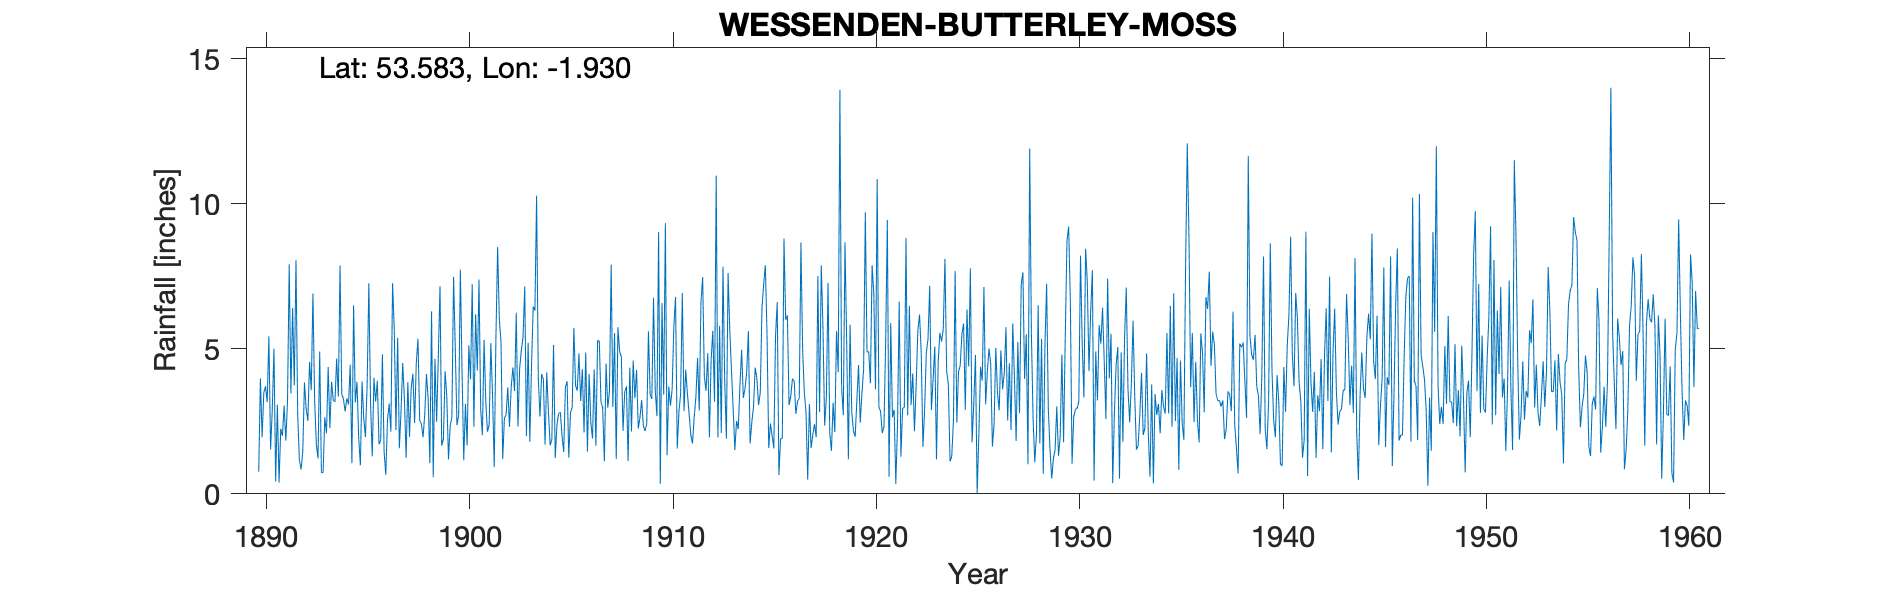

The file beside this chart, header and first rows:
WESSENDEN BUTTERLEY MOSS, , , , , , , , , , , , , , , , , , , , , , , 
Grid ref, SE047096, Long, -1.93, Lat, 53.58, Elevation, 1110, ft, , , , , , , , , , , , , , , 
Station no, 3190, , , , , , , , , , , , , , , , , , , , , , 
, 1890, 1891, 1892, 1893, 1894, 1895, 1896, 1897, 1898, 1899, 1900, 1901, 1902, 1903, 1904, 1905, 1906, 1907, 1908, 1909, 1910, 1911, 1912
January, , 3.07, 2.75, 1.22, 3.35, 1.94, 1.71, 1.57, 2.54, 7.16, 7.73, 2.92, 5.23, 4.94, 4.13, 2, 4.3, 2.96, 2.17, 2.34, 3.42, 2.86, 4.04
February, 0.76, 0.39, 1.16, 4.9, 7.87, 0.98, 1.84, 2.86, 2.41, 1.66, 4.24, 2.02, 1.2, 5.4, 3.95, 1.44, 2.12, 1.12, 3.51, 2.17, 9.33, 4.28, 3.55
March, 3.98, 2.24, 0.84, 0.74, 3.45, 3.87, 4.81, 4.51, 1.95, 1.89, 1.16, 5.31, 2.61, 7.15, 1.7, 3.68, 4.87, 4.49, 3.7, 2.4, 1.33, 3.45, 4.85
April, 1.95, 2, 1.45, 0.73, 3.27, 2.59, 1.45, 3.24, 2.76, 4.23, 3.1, 3.19, 2.73, 2, 4.19, 3.88, 1.46, 2.97, 1.13, 5.6, 3.7, 2.77, 1.95
May, 3.49, 3.04, 3.84, 2.64, 2.84, 1.96, 0.66, 1.24, 4.13, 3.35, 1.67, 2.14, 3.67, 5.21, 2.81, 1.25, 4.13, 3.53, 4.35, 3.42, 3.04, 2.03, 4.63
June, 3.71, 1.84, 2.94, 2.09, 3.29, 3.79, 2.54, 3.85, 3.27, 1.19, 5.12, 2.38, 2.31, 1.8, 1.67, 2.8, 2.45, 7.9, 2.15, 3.27, 3.61, 1.74, 5.62
July, 3.16, 3.2, 2.51, 4.37, 3.08, 7.26, 3.11, 1.96, 1.06, 2.35, 3.95, 5.2, 3.67, 4.41, 1.88, 2.98, 1.91, 2.99, 4.59, 6.76, 5.75, 2.64, 3.17
August, 5.43, 7.91, 4.55, 2.26, 4.45, 3.14, 2.14, 3.65, 6.29, 2.63, 7.22, 3.38, 4.36, 6.45, 5.13, 5.72, 4.28, 5.54, 3.3, 3.6, 6.79, 3.32, 10.97
September, 1.53, 3.46, 3.57, 3.86, 1.06, 1.29, 7.26, 4.14, 0.57, 7.48, 2.31, 0.92, 3.54, 6.32, 1.23, 3.73, 1.66, 1.2, 4.27, 2.68, 1.56, 4.68, 1.94
October, 2.89, 6.41, 6.9, 3.22, 6.5, 4, 5.64, 2.44, 4.65, 5.04, 6.19, 5.41, 6.24, 10.28, 2.37, 3.56, 5.29, 5.74, 2.25, 9.03, 2.82, 2.87, 5.79
November, 5, 3.74, 3.24, 3.17, 3.15, 3.18, 2.2, 4.51, 2.48, 2.37, 4.25, 8.51, 2.32, 3.97, 2.77, 4.84, 5.26, 4.91, 2.63, 0.35, 3.45, 6.6, 2.1
December, 0.43, 8.06, 1.71, 4.66, 3.86, 3.9, 5.38, 5.34, 4.74, 2.71, 7.39, 6.02, 4.33, 2.66, 2.82, 3.2, 3.17, 4.72, 3.23, 6.58, 6.92, 7.47, 7.83
Total, , 45.36, 35.46, 33.86, 46.17, 37.9, 38.74, 39.31, 36.85, 42.06, 54.33, 47.4, 42.21, 60.59, 34.65, 39.08, 40.9, 48.07, 37.28, 48.2, 51.72, 44.71, 56.44
Rain gauge marked on 6" 1883-1913 OS map, , , , , , , , , , , , , , , , , , , , , , , 
